Dataset: Pill & Package Dataset (GitHub, sxiera/DeepLearning-Pills-Classification-with-FineTuned-ResNet50). Classes: Ascozin, Bioflu, Biogesic, Bonamine, Buscopan, DayZinc, Decolgen, Flanax, Imodium, Lactezin, Lagundi, Midol, Myra E, Neurogen E, Omeprazole, Rinityn, Rogin E, Sinecod, Tempra, Tuseran.

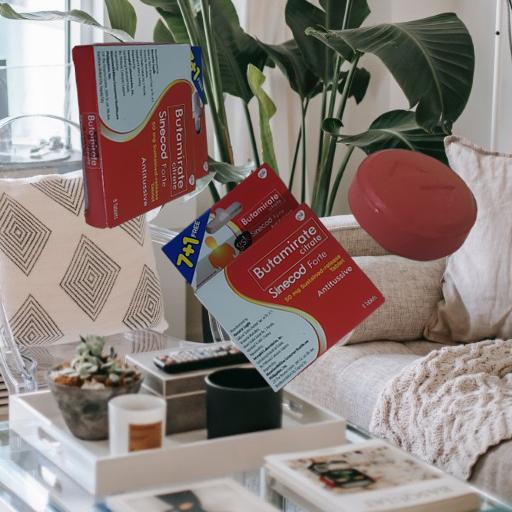
Label: Sinecod

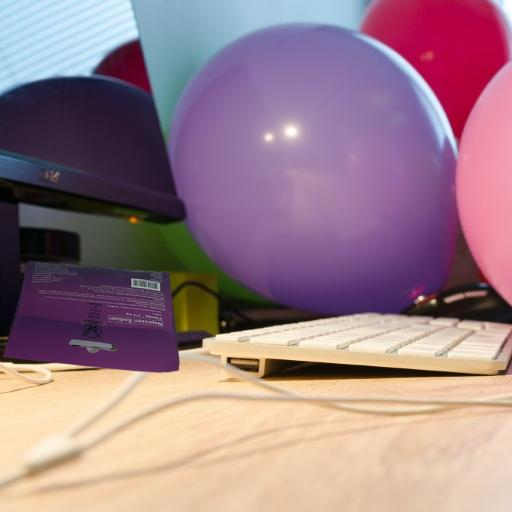
Label: Flanax

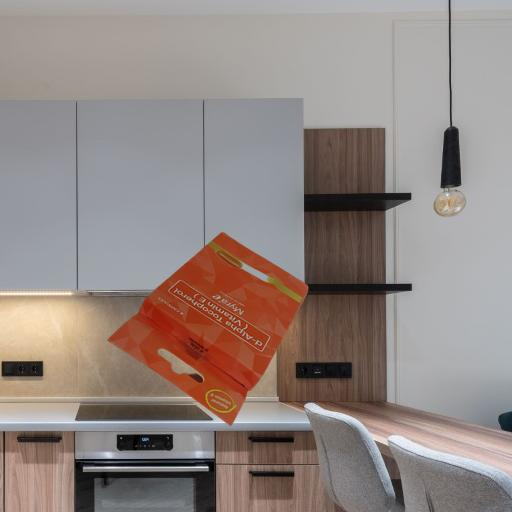
Label: Myra E

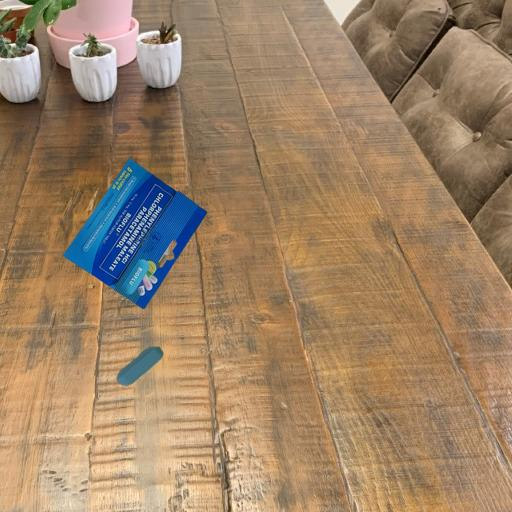
Label: Bioflu

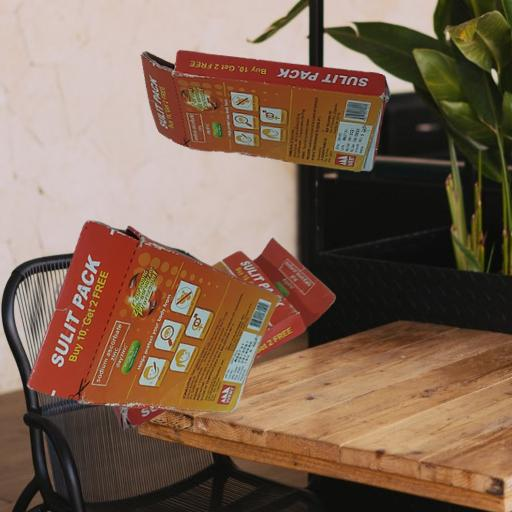
Label: DayZinc

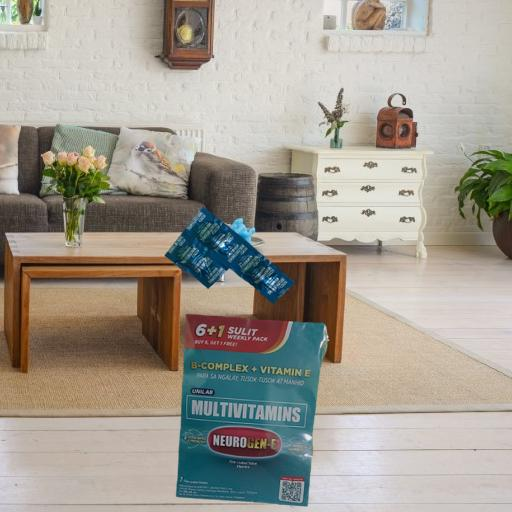
Label: Neurogen E
